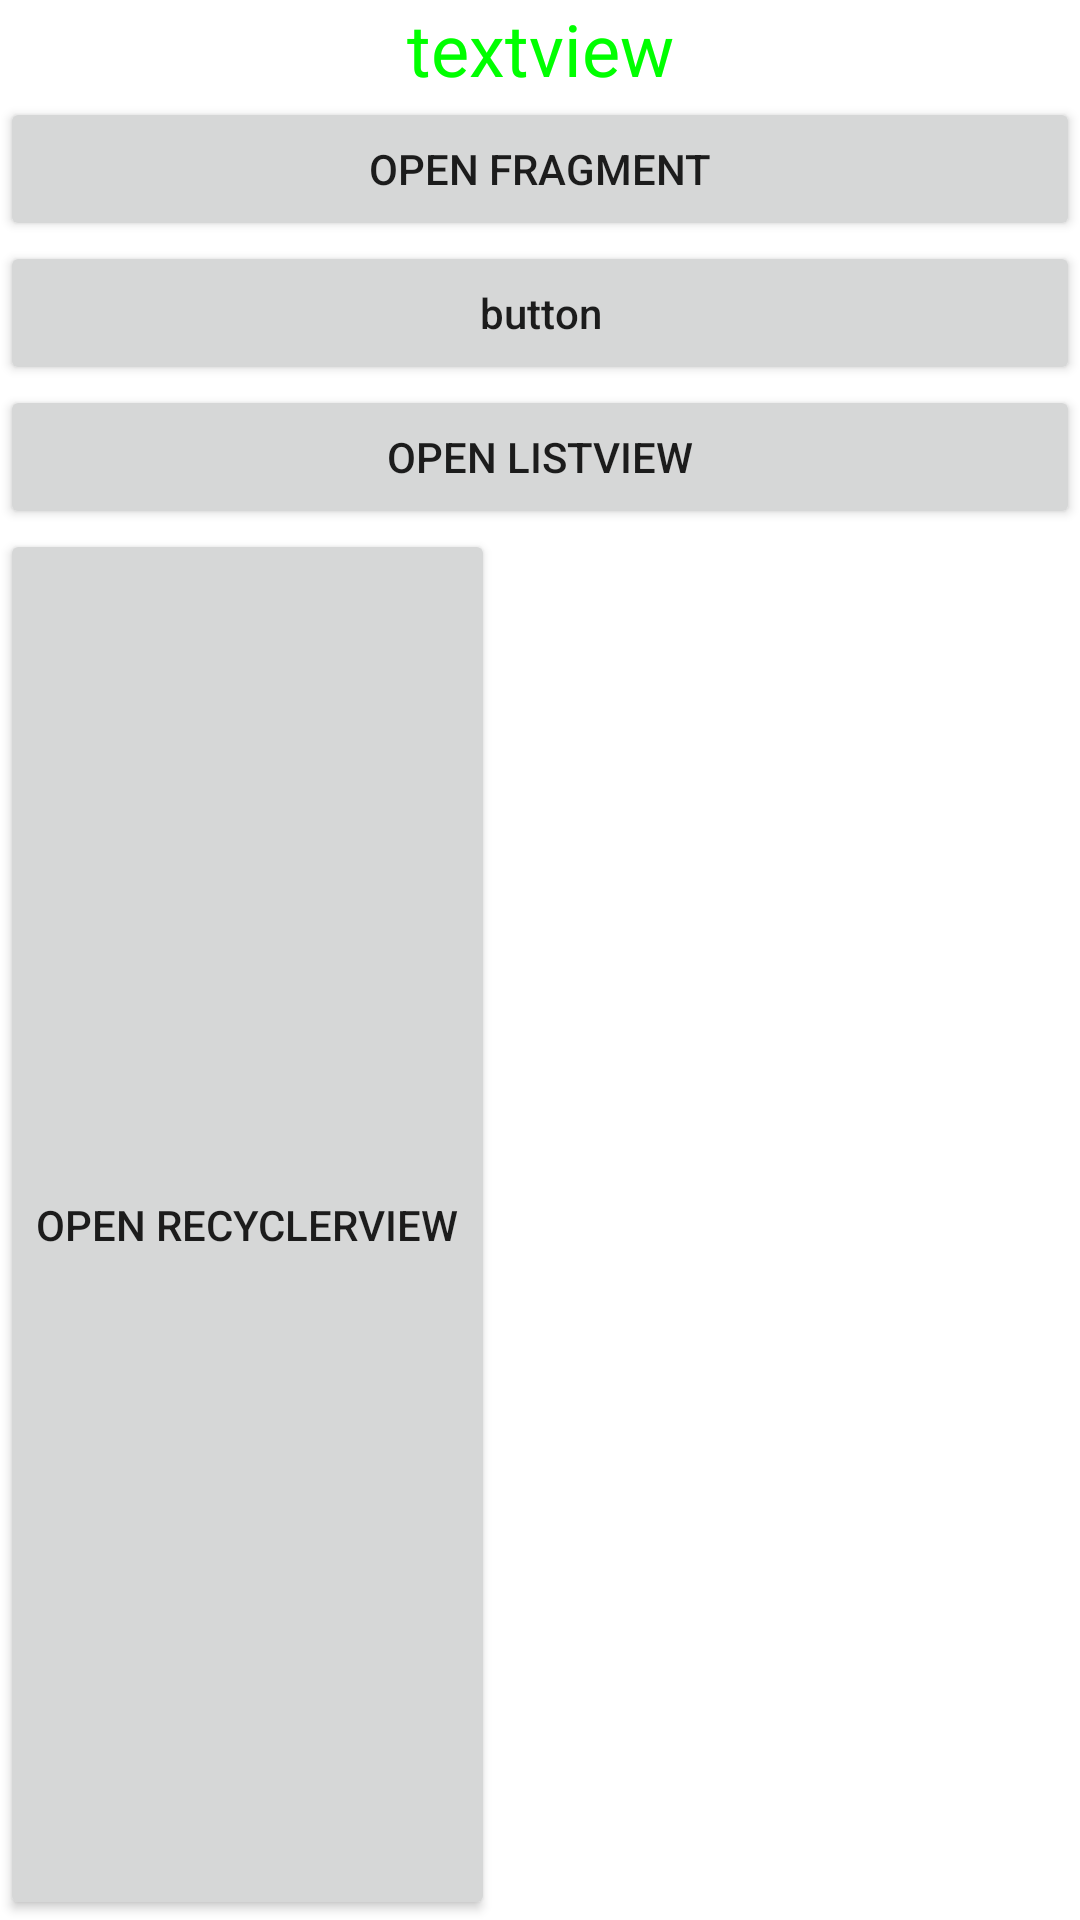

Layout XML and referenced resources for this Android screen:
<!-- AndroidManifest.xml: application theme Theme.OneDrive -->
<!-- res/layout/activity_uitest.xml -->
<?xml version="1.0" encoding="utf-8"?>
<LinearLayout xmlns:android="http://schemas.android.com/apk/res/android"
    xmlns:app="http://schemas.android.com/apk/res-auto"
    xmlns:tools="http://schemas.android.com/tools"
    android:layout_width="match_parent"
    android:layout_height="match_parent"
    tools:context=".UITest"
    android:orientation="vertical">

    <TextView
        android:id="@+id/textview_ui"
        android:layout_width="match_parent"
        android:layout_height="wrap_content"
        android:gravity="center"
        android:text="textview"
        android:textColor="#00ff00"
        android:textSize="24sp" />
    <Button
        android:id="@+id/frag_button"
        android:layout_height="wrap_content"
        android:layout_width="match_parent"
        android:text="open fragment"/>

    <Button
        android:id="@+id/button_ui"
        android:layout_width="match_parent"
        android:layout_height="wrap_content"
        android:text="button"
        android:textAllCaps="false"/>
    <Button
        android:id="@+id/button_list"
        android:layout_height="wrap_content"
        android:layout_width="match_parent"
        android:text="open ListView"/>
    <Button
        android:id="@+id/button_recycler"
        android:layout_width="wrap_content"
        android:layout_height="match_parent"
        android:text="open RecyclerView"/>

    <EditText
        android:id="@+id/edittext_ui"
        android:layout_width="match_parent"
        android:layout_height="wrap_content"
        android:maxLines="2"
        android:hint="Type someting here"/>
    <ProgressBar
        android:id="@+id/progressbar_ui"
        android:layout_width="wrap_content"
        android:layout_height="wrap_content"
        style="?android:attr/progressBarStyleHorizontal"/>

</LinearLayout>
<!-- resources referenced by this layout -->
<resources>
  <style name="Theme.OneDrive" parent="Theme.MaterialComponents.DayNight.DarkActionBar">
          
          <item name="colorPrimary">@color/teal_700</item>
          <item name="colorPrimaryVariant">@color/teal_700</item>
          <item name="colorOnPrimary">@color/white</item>
          
          <item name="colorSecondary">@color/teal_200</item>
          <item name="colorSecondaryVariant">@color/teal_700</item>
          <item name="colorOnSecondary">@color/black</item>
          
          <item name="android:statusBarColor" tools:targetApi="l">?attr/colorPrimaryVariant</item>
          
      </style>
  <!-- not gathered from this repository: default colours our renderer supplied (Android Studio template values) -->
  <color name="teal_200">#FF03DAC5</color>
  <color name="teal_700">#FF018786</color>
  <color name="black">#FF000000</color>
  <color name="white">#FFFFFFFF</color>
</resources>
